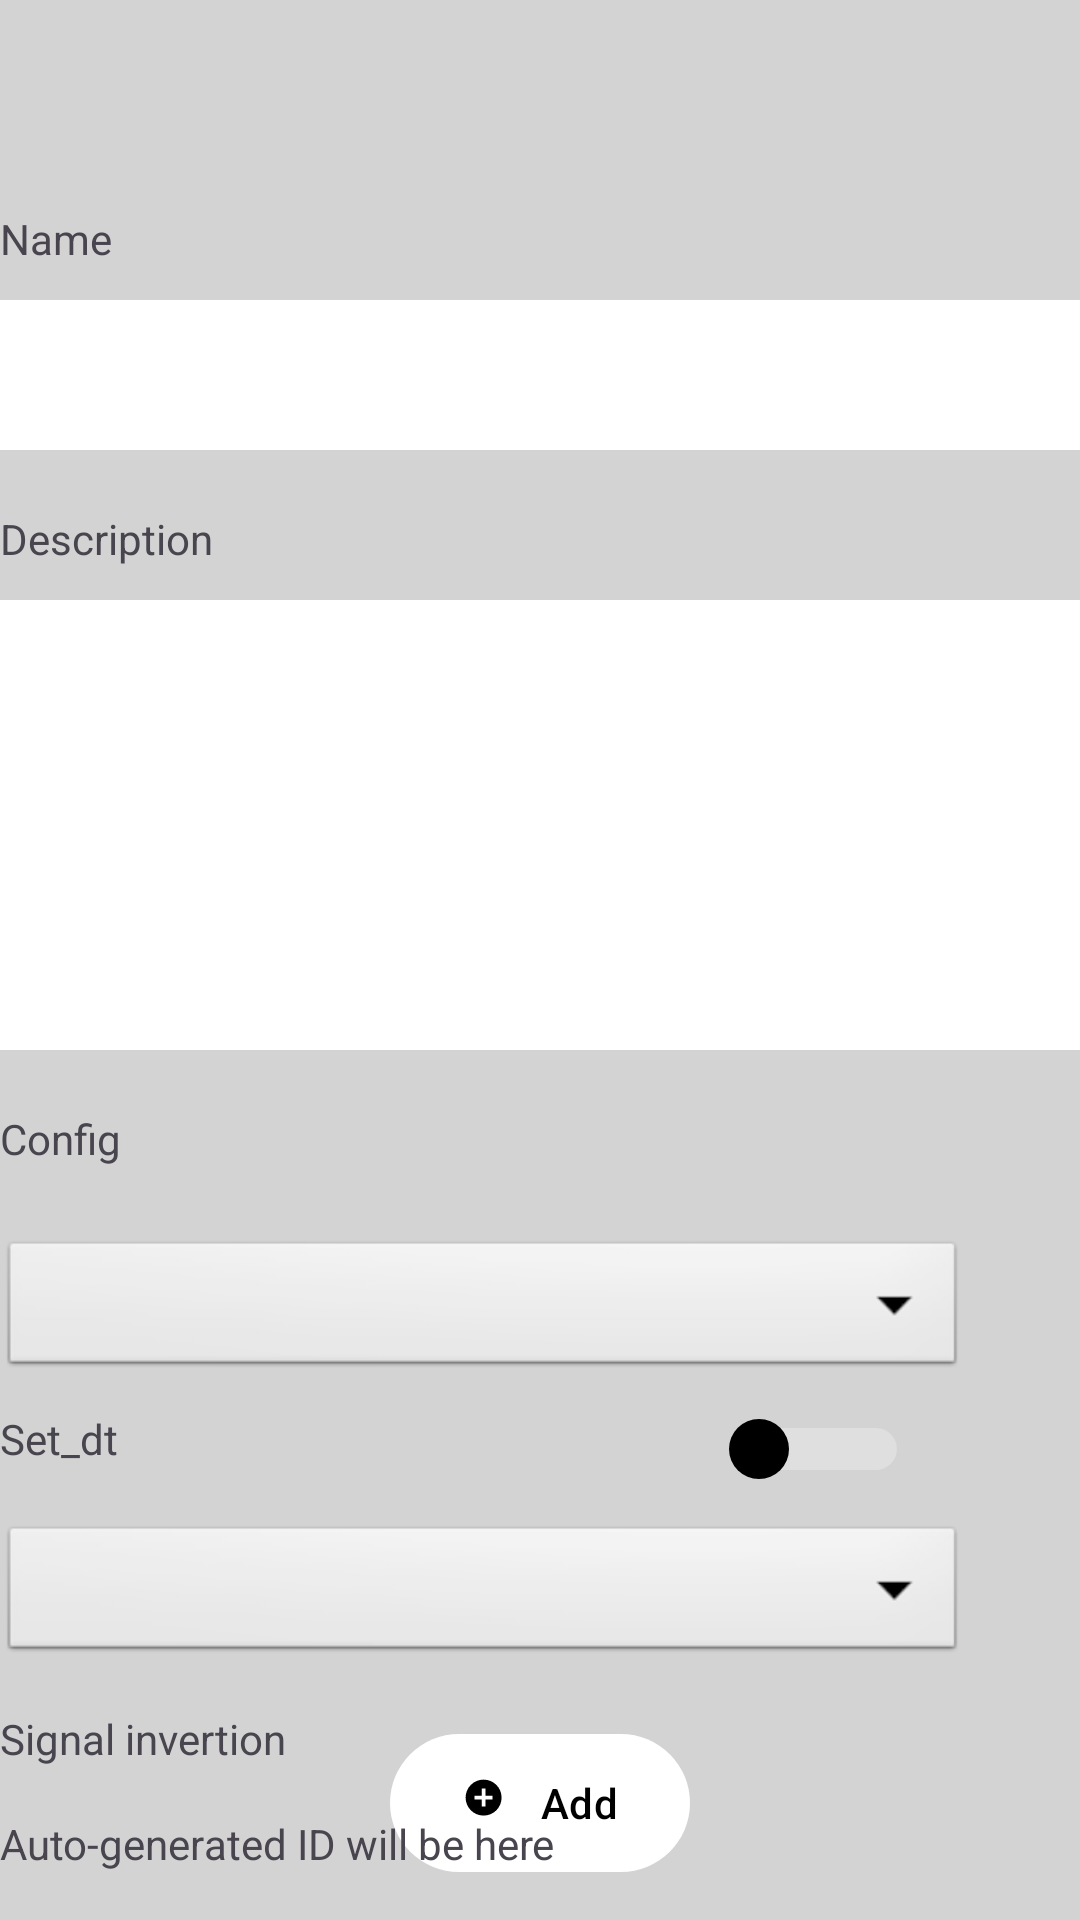

Here is an Android app screen rendered from its layout file. Give the layout XML and the strings, colors and styles it references.
<!-- AndroidManifest.xml: application theme Theme.Create -->
<!-- res/layout/activity_add_edit_contact.xml -->
<?xml version="1.0" encoding="utf-8"?>
<RelativeLayout xmlns:android="http://schemas.android.com/apk/res/android"
    xmlns:app="http://schemas.android.com/apk/res-auto"
    xmlns:tools="http://schemas.android.com/tools"
    android:layout_width="match_parent"
    android:layout_height="match_parent"
    android:background="#D3D3D3"

    tools:context=".AddEditContact">

    <LinearLayout
        android:layout_width="match_parent"
        android:layout_height="wrap_content"
        android:layout_centerInParent="true"
        android:orientation="vertical"
        android:padding="10dp">
    </LinearLayout>




    
    <com.google.android.material.button.MaterialButton
        android:id="@+id/fab"
        android:layout_width="100dp"
        android:layout_height="54dp"
        android:layout_alignParentBottom="true"
        android:layout_centerHorizontal="true"
        android:layout_marginBottom="12dp"
        android:text="Add"
        android:textColor="@android:color/black"
        app:backgroundTint="@android:color/white"
        app:icon="@drawable/baseline_add_circle_24"
        app:iconGravity="textStart"
        app:iconTint="@android:color/black" />

    <EditText
        android:id="@+id/nameEt"
        android:layout_width="match_parent"
        android:layout_height="50dp"
        android:layout_marginTop="100dp"
        android:inputType="textPersonName"
        android:background="@color/white"

        android:paddingTop="30dp"
        android:textSize="14dp" />

    <TextView
        android:id="@+id/textView"
        android:layout_width="105dp"
        android:layout_height="wrap_content"
        android:layout_marginTop="70dp"
        android:inputType="textPersonName"

        android:text="Name" />


    <Spinner
        android:id="@+id/spinner"
        android:layout_width="322dp"
        android:layout_height="wrap_content"
        android:layout_below="@+id/textView2"
        android:layout_marginTop="200dp"
        android:background="@android:drawable/btn_dropdown"
       />


    <Spinner
        android:id="@+id/spinner2"
        android:layout_width="322dp"
        android:layout_height="wrap_content"
        android:layout_below="@+id/textView2"
        android:layout_marginTop="295dp"
        android:background="@android:drawable/btn_dropdown" />

    <EditText
        android:id="@+id/phoneEt"
        android:layout_width="450dp"
        android:layout_height="150dp"
        android:layout_marginTop="200dp"
        android:drawablePadding="5dp"
        android:background="@color/white"
        android:hint="text"
        android:inputType="text"
        android:padding="10dp"
        android:textColor="@color/colorTextSecondary"
        android:textColorHint="@color/white"
        android:textSize="14dp" />

    <TextView
        android:id="@+id/textView2"
        android:layout_width="120dp"
        android:layout_height="42dp"
        android:layout_marginTop="170dp"
        android:text="Description" />

    <TextView
        android:id="@+id/textView4"
        android:layout_width="335dp"
        android:layout_height="wrap_content"
        android:layout_marginTop="370dp"
        android:text="Config" />

    <TextView
        android:id="@+id/textView5"
        android:layout_width="335dp"
        android:layout_height="wrap_content"
        android:layout_marginTop="470dp"
        android:text="Set_dt" />

    <TextView
        android:id="@+id/textView6"
        android:layout_width="159dp"
        android:layout_height="25dp"
        android:layout_marginTop="570dp"
        android:text="Signal invertion" />

    <Switch
        android:id="@+id/switch1"
        android:layout_width="wrap_content"
        android:layout_height="100dp"
        android:layout_alignParentEnd="true"
        android:layout_alignParentBottom="true"
        android:layout_marginEnd="57dp"
        android:layout_marginBottom="107dp"
        android:switchMinWidth="60dp"
        android:thumb="@drawable/thumb"
        android:thumbTint="@android:color/black"
        android:trackTint="@android:color/white" />

    <ImageButton
        android:id="@+id/button3"
        android:layout_width="61dp"

        android:layout_height="wrap_content"
        android:layout_marginTop="20dp"
        android:background="?android:attr/selectableItemBackground"
        android:contentDescription="Go back"
        android:src="@drawable/baseline_arrow_back_24" />
    <TextView
        android:id="@+id/autoGeneratedIdTextView"
        android:layout_width="wrap_content"
        android:layout_height="wrap_content"
        android:layout_below="@id/textView6"
        android:text="Auto-generated ID will be here"
        android:layout_marginTop="10dp"/>



</RelativeLayout>
<!-- resources referenced by this layout -->
<resources>
  <color name="colorTextSecondary">#CBD5ED</color>
  <color name="white">#FFFFFFFF</color>
  <!-- drawable baseline_add_circle_24 (drawable) -->
  <vector android:autoMirrored="true" android:height="40dp"
      android:tint="#000000" android:viewportHeight="30"
      android:viewportWidth="30" android:width="40dp" xmlns:android="http://schemas.android.com/apk/res/android">
      <path android:fillColor="@android:color/black" android:pathData="M12,2C6.48,2 2,6.48 2,12s4.48,10 10,10 10,-4.48 10,-10S17.52,2 12,2zM17,13h-4v4h-2v-4L7,13v-2h4L11,7h2v4h4v2z"/>
  </vector>
  <!-- drawable thumb (drawable) -->
  <shape xmlns:android="http://schemas.android.com/apk/res/android">
      <solid android:color="@android:color/black" />
      <size android:width="20dp" android:height="20dp"/>
      <corners android:radius="10dp"/>
  </shape>
  <style name="Theme.Create" parent="Base.Theme.Create" />
  <style name="Base.Theme.Create" parent="Theme.Material3.DayNight.NoActionBar">
          
          
      </style>
</resources>
